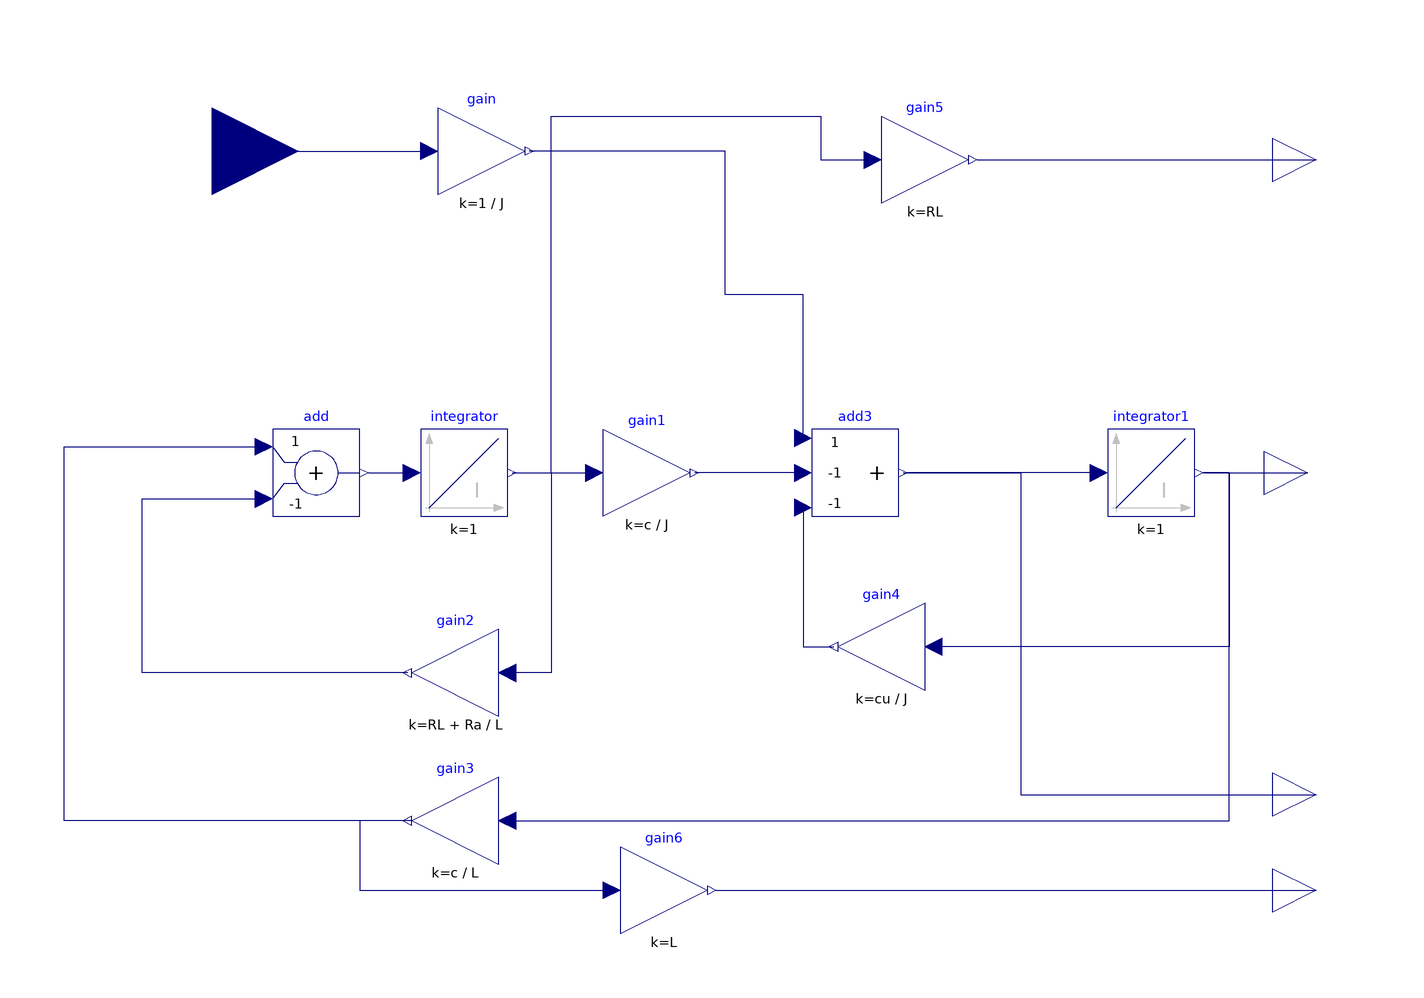

Above is the diagram view of the following Modelica model: its components placed by their Placement annotations and its connect equations drawn as lines.

block Generator
    parameter Real Ra = 8.25;
    parameter Real c = 51.5e-3;
    parameter Real L = 0.375e-3;
    parameter Real cu = 0.3248e-3;
    parameter Real J = 47.5e-6;
    parameter Real RL = 100;
    Modelica.Blocks.Math.Gain gain(k = 1/J) annotation(
      Placement(visible = true, transformation(origin = {-38, 78}, extent = {{-10, -10}, {10, 10}}, rotation = 0)));
    Modelica.Blocks.Math.Add3 add3(k1 = 1, k2 = -1, k3 = -1) annotation(
      Placement(visible = true, transformation(origin = {48, 4}, extent = {{-10, -10}, {10, 10}}, rotation = 0)));
    Modelica.Blocks.Continuous.Integrator integrator1(k = 1) annotation(
      Placement(visible = true, transformation(origin = {116, 4}, extent = {{-10, -10}, {10, 10}}, rotation = 0)));
    Modelica.Blocks.Math.Gain gain4(k = cu/J) annotation(
      Placement(visible = true, transformation(origin = {54, -36}, extent = {{10, -10}, {-10, 10}}, rotation = 0)));
    Modelica.Blocks.Interfaces.RealOutput y annotation(
      Placement(visible = true, transformation(origin = {154, 76}, extent = {{-10, -10}, {10, 10}}, rotation = 0), iconTransformation(origin = {110, 74}, extent = {{-10, -10}, {10, 10}}, rotation = 0)));
    Modelica.Blocks.Math.Gain gain5(k = RL) annotation(
      Placement(visible = true, transformation(origin = {64, 76}, extent = {{-10, -10}, {10, 10}}, rotation = 0)));
    Modelica.Blocks.Math.Gain gain1(k = c/J) annotation(
      Placement(visible = true, transformation(origin = {0, 4}, extent = {{-10, -10}, {10, 10}}, rotation = 0)));
    Modelica.Blocks.Math.Gain gain3(k = c/L) annotation(
      Placement(visible = true, transformation(origin = {-44, -76}, extent = {{10, -10}, {-10, 10}}, rotation = 0)));
    Modelica.Blocks.Continuous.Integrator integrator(k = 1) annotation(
      Placement(visible = true, transformation(origin = {-42, 4}, extent = {{-10, -10}, {10, 10}}, rotation = 0)));
    Modelica.Blocks.Math.Gain gain2(k = (RL + Ra)/L) annotation(
      Placement(visible = true, transformation(origin = {-44, -42}, extent = {{10, -10}, {-10, 10}}, rotation = 0)));
    Modelica.Blocks.Math.Add add(k1 = 1, k2 = -1) annotation(
      Placement(visible = true, transformation(origin = {-76, 4}, extent = {{-10, -10}, {10, 10}}, rotation = 0)));
    Modelica.Blocks.Interfaces.RealOutput w annotation(
      Placement(visible = true, transformation(origin = {152, 4}, extent = {{-10, -10}, {10, 10}}, rotation = 0), iconTransformation(origin = {110, 0}, extent = {{-10, -10}, {10, 10}}, rotation = 0)));
    Modelica.Blocks.Interfaces.RealOutput wp annotation(
      Placement(visible = true, transformation(origin = {154, -70}, extent = {{-10, -10}, {10, 10}}, rotation = 0), iconTransformation(origin = {110, -80}, extent = {{-10, -10}, {10, 10}}, rotation = 0)));
    Modelica.Blocks.Interfaces.RealInput M annotation(
      Placement(visible = true, transformation(origin = {-100, 78}, extent = {{-20, -20}, {20, 20}}, rotation = 0), iconTransformation(origin = {-120, 0}, extent = {{-20, -20}, {20, 20}}, rotation = 0)));
    Modelica.Blocks.Interfaces.RealOutput Ug annotation(
      Placement(visible = true, transformation(origin = {154, -92}, extent = {{-10, -10}, {10, 10}}, rotation = 0), iconTransformation(origin = {2, 110}, extent = {{-10, -10}, {10, 10}}, rotation = 90)));
    Modelica.Blocks.Math.Gain gain6(k = L) annotation(
      Placement(visible = true, transformation(origin = {4, -92}, extent = {{-10, -10}, {10, 10}}, rotation = 0)));
  equation
    connect(integrator1.u, add3.y) annotation(
      Line(points = {{104, 4}, {60, 4}}, color = {0, 0, 127}));
    connect(integrator1.y, gain4.u) annotation(
      Line(points = {{128, 4}, {134, 4}, {134, -36}, {66, -36}}, color = {0, 0, 127}));
    connect(gain5.y, y) annotation(
      Line(points = {{76, 76}, {154, 76}}, color = {0, 0, 127}));
    connect(add3.u3, gain4.y) annotation(
      Line(points = {{36, -4}, {36, -36}, {43, -36}}, color = {0, 0, 127}));
    connect(add3.u2, gain1.y) annotation(
      Line(points = {{36, 4}, {11, 4}}, color = {0, 0, 127}));
    connect(gain3.u, integrator1.y) annotation(
      Line(points = {{-32, -76}, {134, -76}, {134, 4}, {128, 4}}, color = {0, 0, 127}));
    connect(integrator.y, gain1.u) annotation(
      Line(points = {{-31, 4}, {-12, 4}}, color = {0, 0, 127}));
    connect(add.y, integrator.u) annotation(
      Line(points = {{-64, 4}, {-54, 4}}, color = {0, 0, 127}));
    connect(gain2.y, add.u2) annotation(
      Line(points = {{-55, -42}, {-116, -42}, {-116, -2}, {-88, -2}}, color = {0, 0, 127}));
    connect(gain3.y, add.u1) annotation(
      Line(points = {{-55, -76}, {-134, -76}, {-134, 10}, {-88, 10}}, color = {0, 0, 127}));
    connect(integrator1.y, w) annotation(
      Line(points = {{128, 4}, {152, 4}}, color = {0, 0, 127}));
    connect(add3.y, wp) annotation(
      Line(points = {{59, 4}, {86, 4}, {86, -70}, {154, -70}}, color = {0, 0, 127}));
    connect(add3.u1, gain.y) annotation(
      Line(points = {{36, 12}, {36, 45}, {18, 45}, {18, 78}, {-27, 78}}, color = {0, 0, 127}));
    connect(integrator.y, gain2.u) annotation(
      Line(points = {{-30, 4}, {-22, 4}, {-22, -42}, {-32, -42}}, color = {0, 0, 127}));
    connect(M, gain.u) annotation(
      Line(points = {{-100, 78}, {-50, 78}}, color = {0, 0, 127}));
    connect(integrator.y, gain5.u) annotation(
      Line(points = {{-30, 4}, {-22, 4}, {-22, 86}, {40, 86}, {40, 76}, {52, 76}}, color = {0, 0, 127}));
  connect(gain3.y, gain6.u) annotation(
      Line(points = {{-54, -76}, {-66, -76}, {-66, -92}, {-8, -92}}, color = {0, 0, 127}));
  connect(gain6.y, Ug) annotation(
      Line(points = {{16, -92}, {154, -92}}, color = {0, 0, 127}));
    annotation(
      uses(Modelica(version = "4.0.0")),
      Diagram(coordinateSystem(extent = {{-100, -100}, {100, 100}})));
  end Generator;